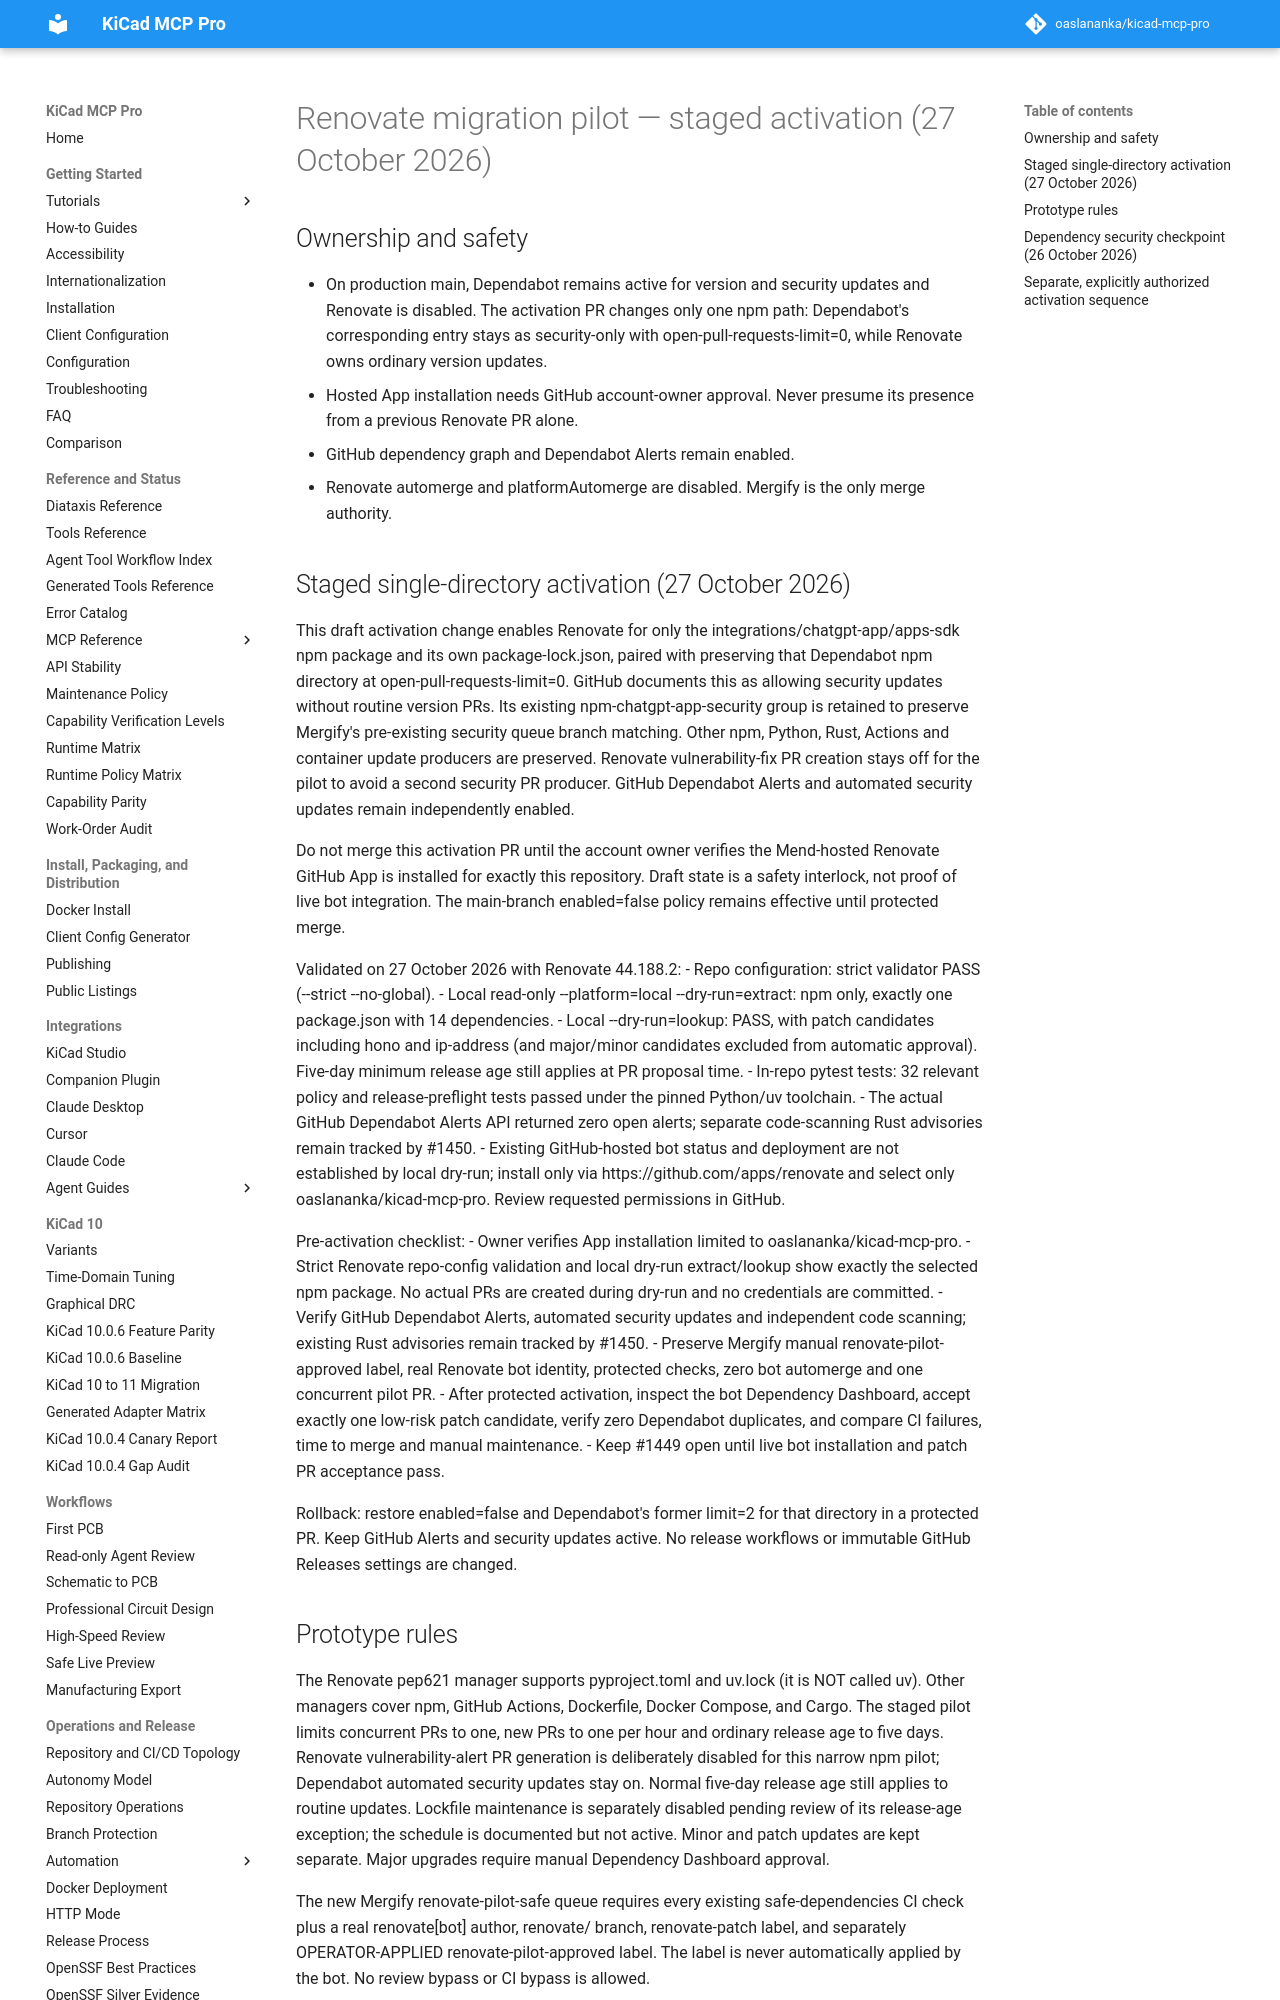

repository: TotallyNotAHackerTrustMeIAmADolphin/kicad-mcp-pro · page: development/renovate-migration-pilot/index.html · generator: mkdocs

# Renovate migration pilot — staged activation (27 October 2026)

## Ownership and safety

- On production main, Dependabot remains active for version and security
  updates and Renovate is disabled. The activation PR changes only one npm
  path: Dependabot's corresponding entry stays as security-only with
  open-pull-requests-limit=0, while Renovate owns ordinary version updates.
- Hosted App installation needs GitHub account-owner approval. Never presume
  its presence from a previous Renovate PR alone.
- GitHub dependency graph and Dependabot Alerts remain enabled.
- Renovate automerge and platformAutomerge are disabled. Mergify is the
  only merge authority.

## Staged single-directory activation (27 October 2026)

This draft activation change enables Renovate for only the
integrations/chatgpt-app/apps-sdk npm package and its own package-lock.json,
paired with preserving that Dependabot npm directory at
open-pull-requests-limit=0. GitHub documents this as allowing security updates
without routine version PRs. Its existing npm-chatgpt-app-security group is
retained to preserve Mergify's pre-existing security queue branch matching.
Other npm, Python, Rust, Actions and container update producers are preserved.
Renovate vulnerability-fix PR creation stays off for the pilot to avoid
a second security PR producer. GitHub Dependabot Alerts and automated
security updates remain independently enabled.

Do not merge this activation PR until the account owner verifies the
Mend-hosted Renovate GitHub App is installed for exactly this repository.
Draft state is a safety interlock, not proof of live bot integration.
The main-branch enabled=false policy remains effective until protected merge.

Validated on 27 October 2026 with Renovate 44.188.2:
- Repo configuration: strict validator PASS (--strict --no-global).
- Local read-only --platform=local --dry-run=extract: npm only, exactly one
  package.json with 14 dependencies.
- Local --dry-run=lookup: PASS, with patch candidates including hono and
  ip-address (and major/minor candidates excluded from automatic approval).
  Five-day minimum release age still applies at PR proposal time.
- In-repo pytest tests: 32 relevant policy and release-preflight tests passed
  under the pinned Python/uv toolchain.
- The actual GitHub Dependabot Alerts API returned zero open alerts;
  separate code-scanning Rust advisories remain tracked by #1450.
- Existing GitHub-hosted bot status and deployment are not established by
  local dry-run; install only via https://github.com/apps/renovate and select
  only oaslananka/kicad-mcp-pro. Review requested permissions in GitHub.

Pre-activation checklist:
- Owner verifies App installation limited to oaslananka/kicad-mcp-pro.
- Strict Renovate repo-config validation and local dry-run extract/lookup
  show exactly the selected npm package. No actual PRs are created during
  dry-run and no credentials are committed.
- Verify GitHub Dependabot Alerts, automated security updates and independent
  code scanning; existing Rust advisories remain tracked by #1450.
- Preserve Mergify manual renovate-pilot-approved label, real Renovate bot
  identity, protected checks, zero bot automerge and one concurrent pilot PR.
- After protected activation, inspect the bot Dependency Dashboard, accept
  exactly one low-risk patch candidate, verify zero Dependabot duplicates,
  and compare CI failures, time to merge and manual maintenance.
- Keep #1449 open until live bot installation and patch PR acceptance pass.

Rollback: restore enabled=false and Dependabot's former limit=2
for that directory in a protected PR. Keep GitHub Alerts and security updates active.
No release workflows or immutable GitHub Releases settings are changed.
